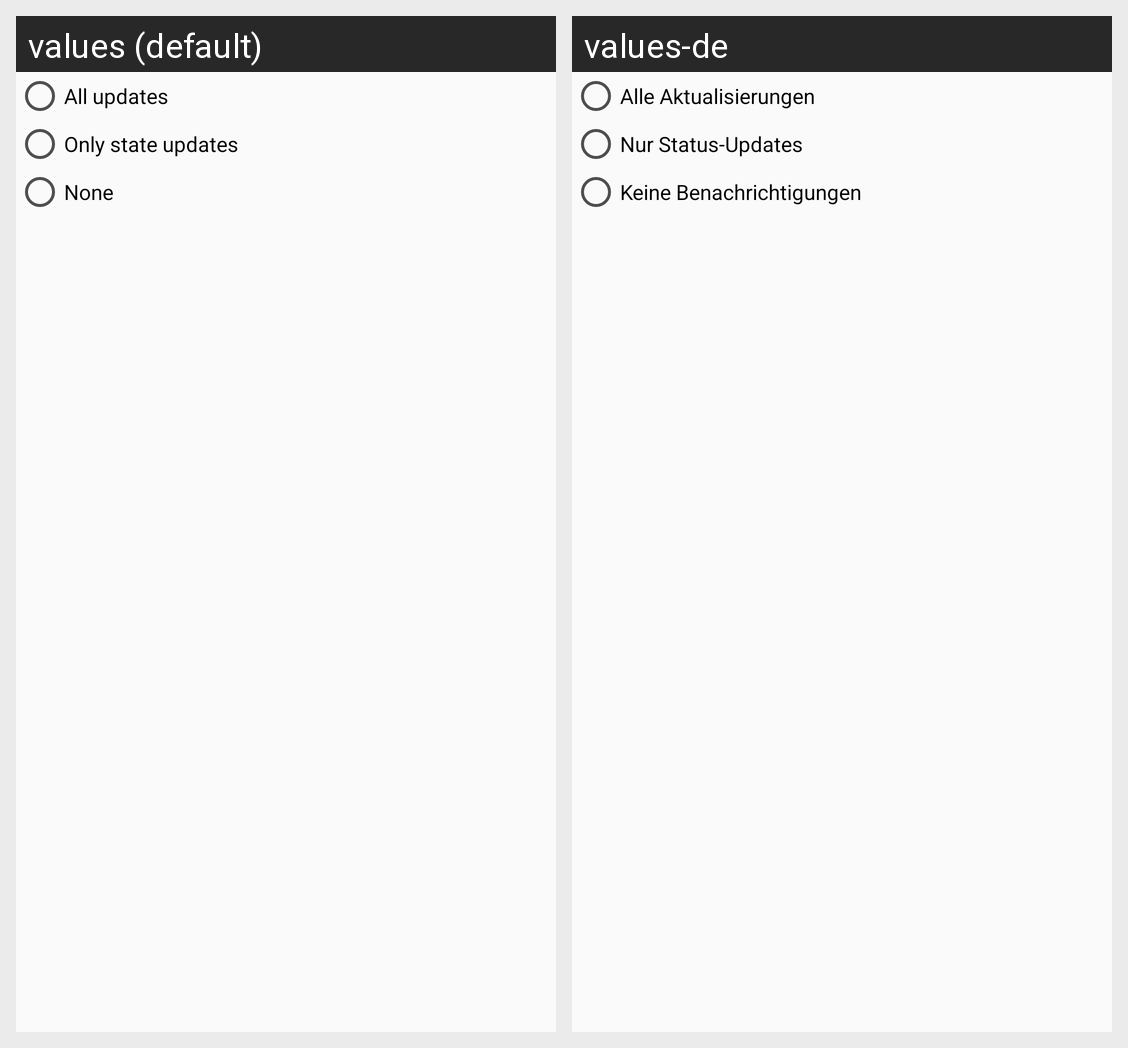

The Android screen above is rendered under two locales of the same app. Produce the string resources it draws, with the default and per-locale values.
Android screen res/layout/notification_device_settings.xml rendered under 2 locales, left to right: values (default), values-de. Device: Nexus 5 (rendered at 1080×1920; each locale shown at half size, 540×960, under a caption strip naming it); theme ApplicationTheme.
Strings drawn on this screen, with the default value and each locale's value (text and hints the layout hard-codes, and strings that could not be matched under every locale, appear in the picture but are not listed):

notificationAllUpdates
  values: All updates
  values-de: Alle Aktualisierungen

notificationStateUpdates
  values: Only state updates
  values-de: Nur Status-Updates

notificationNoUpdates
  values: None
  values-de: Keine Benachrichtigungen
